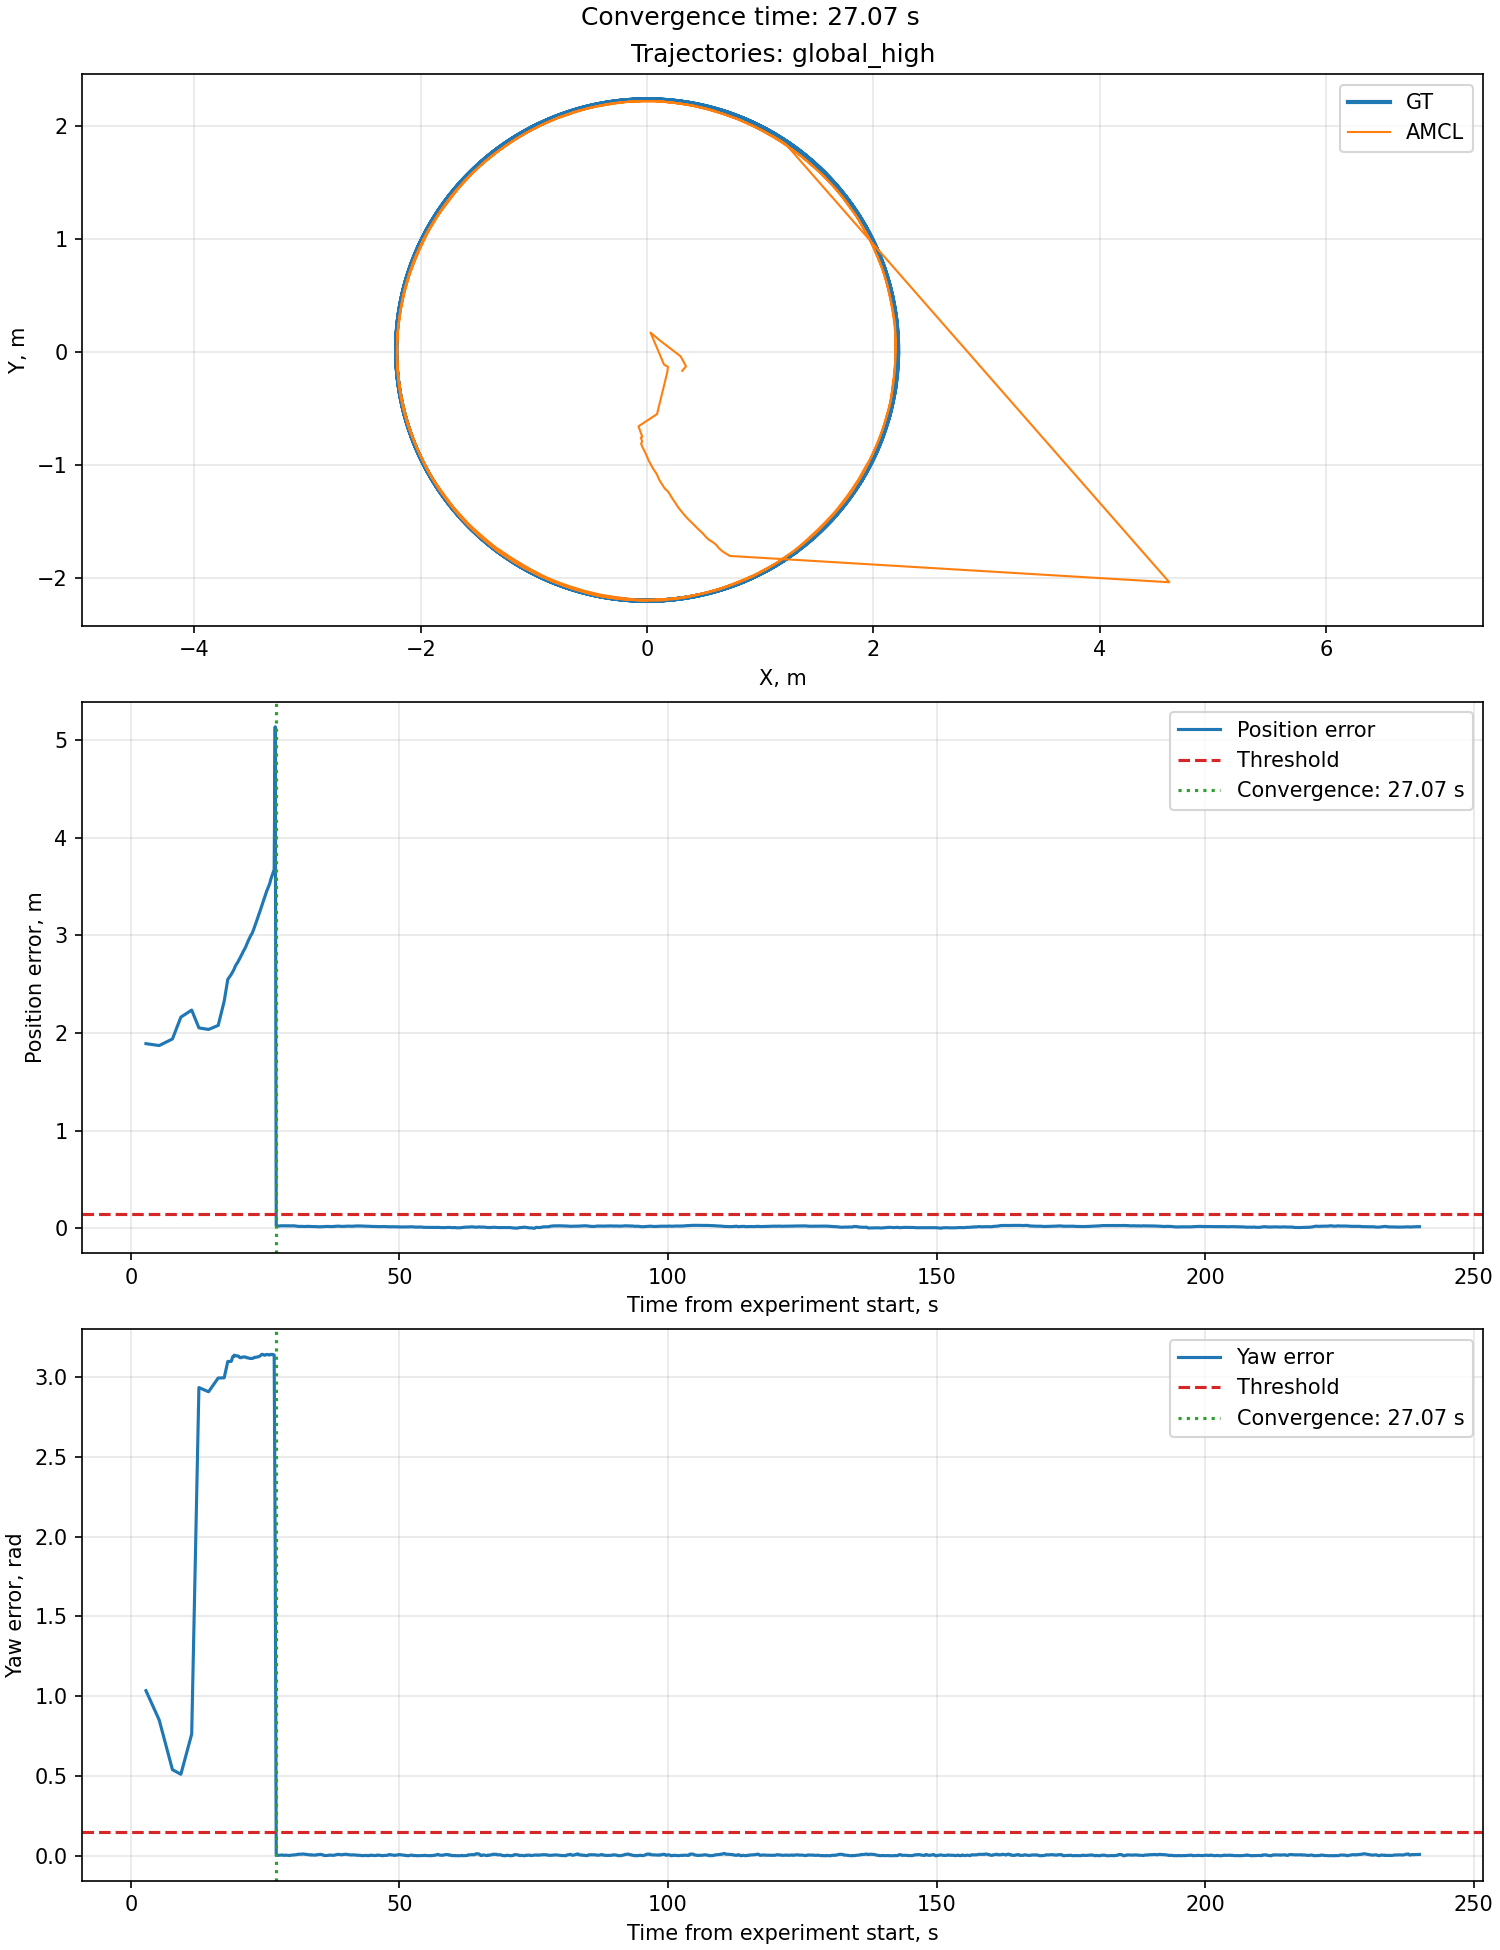

Data behind this chart, as committed beside it:
simulation_time_s, elapsed_s, gt_x_m, gt_y_m, gt_yaw_rad, amcl_x_m, amcl_y_m, amcl_yaw_rad, position_error_m, angle_error_rad
15.53, 2.824, 1.312, -1.771, 0.6326, 0.3115, -0.1653, -0.4017, 1.892, 1.034
17.99, 5.288, 1.635, -1.482, 0.828, 0.3448, -0.1251, -0.02231, 1.873, 0.8503
20.46, 7.752, 1.895, -1.136, 1.024, 0.2971, -0.03677, 0.4843, 1.94, 0.5393
22.02, 9.32, 2.024, -0.8925, 1.148, 0.1063, 0.1093, 1.659, 2.164, 0.5106
24.04, 11.34, 2.143, -0.5587, 1.308, 0.0308, 0.1733, 2.071, 2.236, 0.7624
25.38, 12.68, 2.192, -0.3274, 1.415, 0.1505, -0.1103, -1.518, 2.053, 2.933
27.18, 14.47, 2.219, -0.01342, 1.557, 0.185, -0.1294, -1.35, 2.038, 2.907
28.97, 16.26, 2.201, 0.3012, 1.699, 0.179, -0.1786, -1.294, 2.079, 2.993
30.09, 17.38, 2.168, 0.4953, 1.788, 0.08854, -0.5483, -1.207, 2.326, 2.994
30.76, 18.06, 2.139, 0.6101, 1.841, -0.07517, -0.6562, -1.256, 2.551, 3.097
31.3, 18.59, 2.112, 0.7005, 1.884, -0.04898, -0.7309, -1.213, 2.592, 3.096
31.39, 18.69, 2.107, 0.7165, 1.891, -0.04304, -0.7466, -1.206, 2.6, 3.097
31.49, 18.78, 2.101, 0.7326, 1.899, -0.04448, -0.7534, -1.205, 2.61, 3.104
31.58, 18.88, 2.096, 0.7485, 1.906, -0.05128, -0.7534, -1.211, 2.62, 3.118
31.68, 18.98, 2.09, 0.7645, 1.914, -0.05483, -0.7571, -1.213, 2.63, 3.127
31.78, 19.07, 2.085, 0.7804, 1.922, -0.04882, -0.773, -1.206, 2.639, 3.128
31.87, 19.17, 2.079, 0.7962, 1.929, -0.04277, -0.7886, -1.199, 2.648, 3.128
31.97, 19.26, 2.073, 0.812, 1.937, -0.04647, -0.7977, -1.2, 2.661, 3.137
32.1, 19.39, 2.065, 0.833, 1.947, -0.05261, -0.8086, -1.204, 2.679, 3.132
32.19, 19.49, 2.058, 0.8487, 1.955, -0.04738, -0.8237, -1.196, 2.689, 3.132
32.29, 19.58, 2.052, 0.8644, 1.962, -0.04114, -0.8394, -1.188, 2.699, 3.133
32.38, 19.68, 2.045, 0.88, 1.97, -0.03452, -0.8529, -1.181, 2.707, 3.132
32.48, 19.78, 2.039, 0.8955, 1.977, -0.02754, -0.865, -1.174, 2.715, 3.132
32.58, 19.87, 2.032, 0.911, 1.985, -0.02062, -0.8778, -1.167, 2.723, 3.131
32.67, 19.97, 2.025, 0.9264, 1.993, -0.01393, -0.8933, -1.159, 2.733, 3.131
32.8, 20.1, 2.016, 0.9469, 2.003, -0.005575, -0.9126, -1.151, 2.747, 3.13
32.9, 20.19, 2.009, 0.9623, 2.01, -0.001857, -0.9222, -1.148, 2.756, 3.125
32.99, 20.29, 2.001, 0.9775, 2.018, 0.001927, -0.9319, -1.144, 2.765, 3.121
33.09, 20.38, 1.994, 0.9927, 2.026, 0.00866, -0.9467, -1.137, 2.776, 3.12
33.18, 20.48, 1.987, 1.008, 2.033, 0.01582, -0.962, -1.129, 2.787, 3.121
33.28, 20.58, 1.979, 1.023, 2.041, 0.02349, -0.9764, -1.121, 2.797, 3.121
33.38, 20.67, 1.971, 1.038, 2.049, 0.03166, -0.9902, -1.112, 2.806, 3.123
33.47, 20.77, 1.964, 1.053, 2.056, 0.03979, -1.004, -1.102, 2.817, 3.125
33.57, 20.86, 1.956, 1.068, 2.064, 0.04742, -1.019, -1.095, 2.828, 3.124
33.66, 20.96, 1.948, 1.083, 2.071, 0.05521, -1.034, -1.087, 2.84, 3.125
33.79, 21.09, 1.937, 1.102, 2.081, 0.0649, -1.047, -1.076, 2.85, 3.126
33.98, 21.28, 1.92, 1.132, 2.097, 0.08038, -1.071, -1.062, 2.87, 3.125
34.08, 21.38, 1.911, 1.146, 2.104, 0.08861, -1.085, -1.055, 2.881, 3.124
34.18, 21.47, 1.903, 1.161, 2.112, 0.09546, -1.1, -1.048, 2.894, 3.124
34.27, 21.57, 1.894, 1.175, 2.12, 0.1012, -1.114, -1.043, 2.908, 3.12
34.37, 21.66, 1.885, 1.19, 2.127, 0.1077, -1.129, -1.037, 2.922, 3.119
34.5, 21.79, 1.873, 1.209, 2.137, 0.1193, -1.148, -1.026, 2.938, 3.12
34.59, 21.89, 1.864, 1.223, 2.145, 0.1272, -1.161, -1.019, 2.95, 3.119
34.69, 21.98, 1.855, 1.237, 2.153, 0.1328, -1.169, -1.012, 2.959, 3.118
34.88, 22.18, 1.836, 1.265, 2.168, 0.1472, -1.192, -0.9998, 2.981, 3.116
34.98, 22.27, 1.827, 1.279, 2.175, 0.1564, -1.206, -0.9915, 2.994, 3.116
35.07, 22.37, 1.817, 1.293, 2.183, 0.165, -1.215, -0.9845, 3.003, 3.116
35.17, 22.46, 1.807, 1.307, 2.191, 0.1735, -1.221, -0.9763, 3.01, 3.116
35.3, 22.59, 1.794, 1.325, 2.201, 0.1853, -1.234, -0.9669, 3.023, 3.116
35.39, 22.69, 1.784, 1.339, 2.208, 0.195, -1.248, -0.9587, 3.036, 3.116
35.49, 22.78, 1.774, 1.352, 2.216, 0.2044, -1.262, -0.9497, 3.049, 3.118
35.58, 22.88, 1.764, 1.366, 2.224, 0.2131, -1.278, -0.9397, 3.065, 3.12
35.78, 23.07, 1.743, 1.393, 2.239, 0.2321, -1.307, -0.9213, 3.094, 3.123
35.97, 23.26, 1.722, 1.419, 2.254, 0.2519, -1.336, -0.9067, 3.122, 3.122
36.06, 23.36, 1.711, 1.432, 2.262, 0.261, -1.352, -0.8977, 3.139, 3.124
36.19, 23.49, 1.697, 1.449, 2.272, 0.2741, -1.372, -0.8865, 3.159, 3.125
36.35, 23.65, 1.678, 1.471, 2.284, 0.292, -1.393, -0.8735, 3.182, 3.125
36.48, 23.78, 1.664, 1.488, 2.295, 0.3105, -1.417, -0.862, 3.204, 3.127
36.58, 23.87, 1.652, 1.5, 2.302, 0.3249, -1.435, -0.852, 3.222, 3.129
36.67, 23.97, 1.641, 1.513, 2.31, 0.3363, -1.448, -0.8436, 3.236, 3.13
... 1,863 more rows
